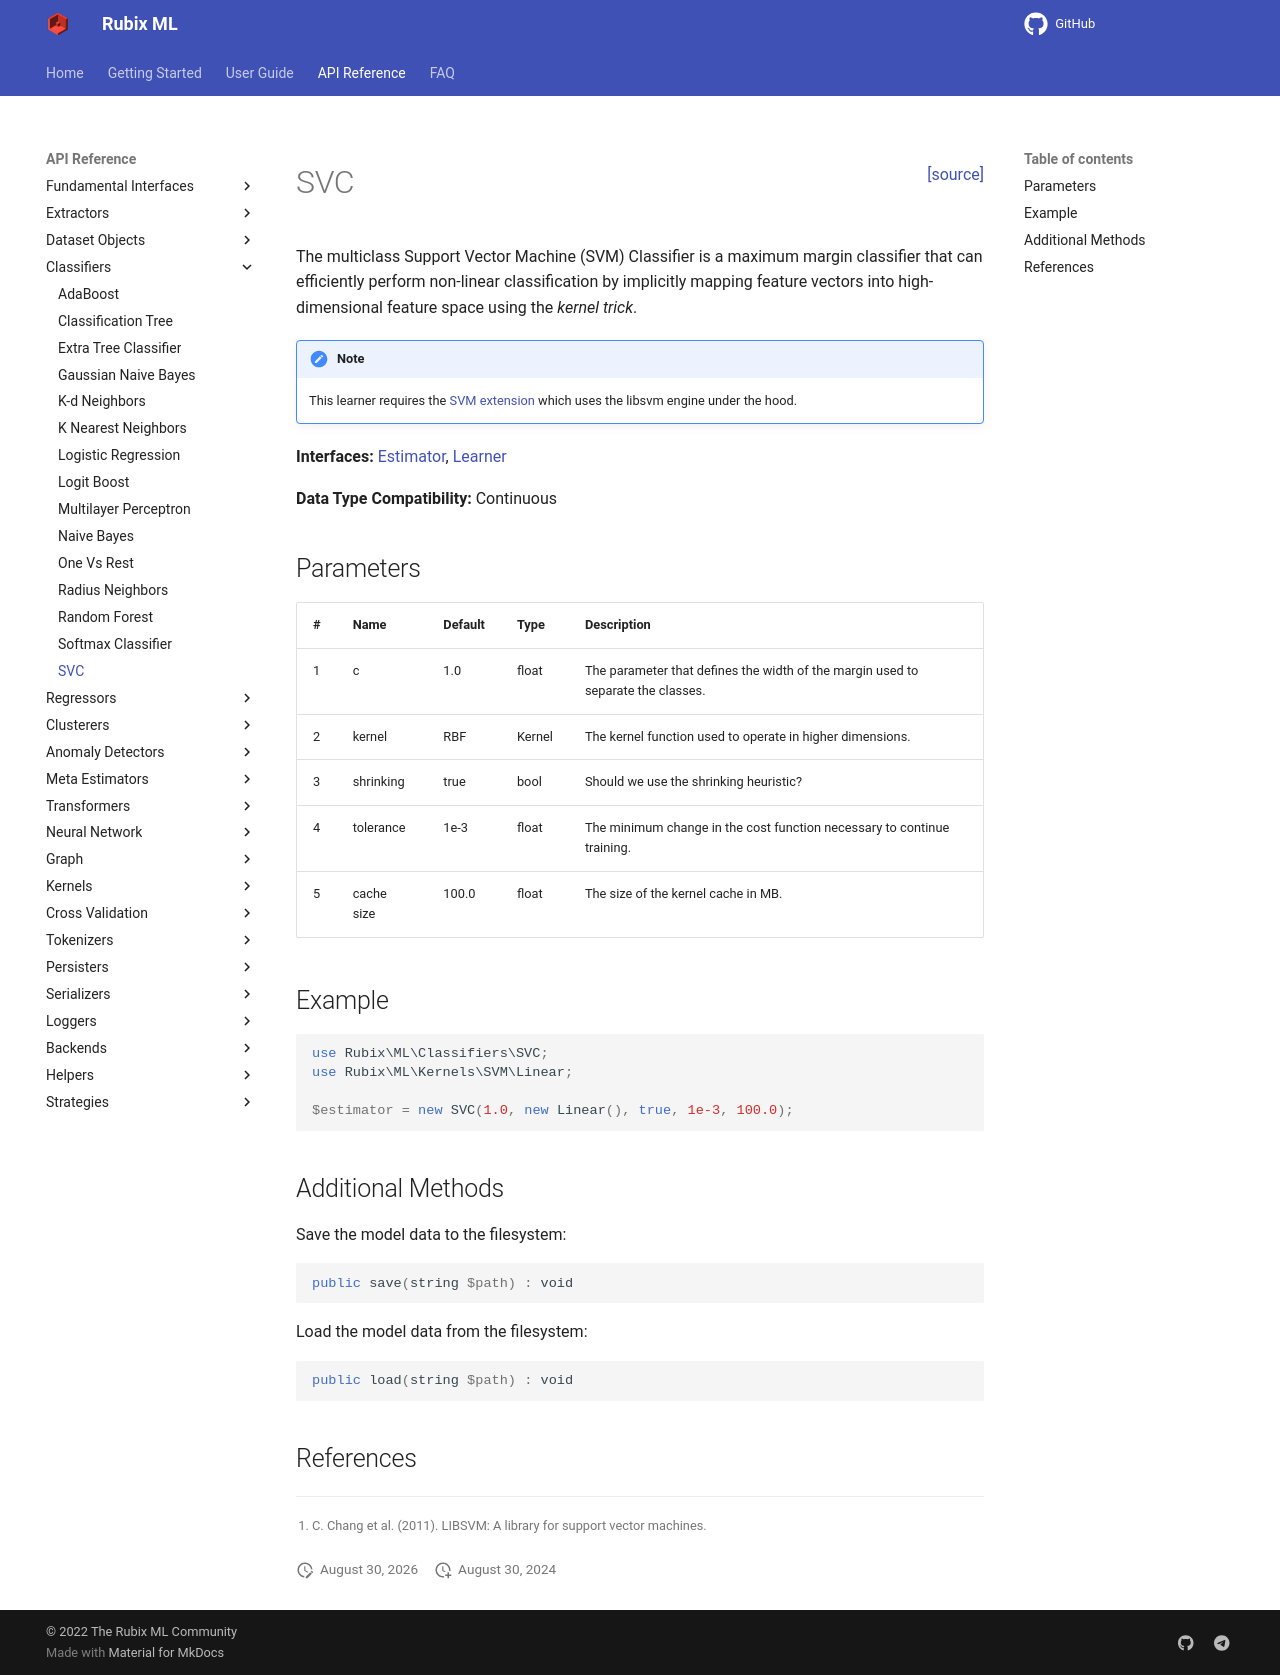

repository: RubixML/ML · page: 2.0/classifiers/svc.html · generator: mkdocs

<span style="float:right;"><a href="https://github.com/RubixML/ML/blob/master/src/Classifiers/SVC.php">[source]</a></span>

# SVC

The multiclass Support Vector Machine (SVM) Classifier is a maximum margin classifier that can efficiently perform non-linear classification by implicitly mapping feature vectors into high-dimensional feature space using the *kernel trick*.

!!! note
    This learner requires the [SVM extension](https://php.net/manual/en/book.svm.php) which uses the libsvm engine under the hood.

**Interfaces:** [Estimator](../estimator.md), [Learner](../learner.md)

**Data Type Compatibility:** Continuous

## Parameters

| # | Name | Default | Type | Description |
| --- | --- | --- | --- | --- |
| 1 | c | 1.0 | float | The parameter that defines the width of the margin used to separate the classes. |
| 2 | kernel | RBF | Kernel | The kernel function used to operate in higher dimensions. |
| 3 | shrinking | true | bool | Should we use the shrinking heuristic? |
| 4 | tolerance | 1e-3 | float | The minimum change in the cost function necessary to continue training. |
| 5 | cacheSize | 100.0 | float | The size of the kernel cache in MB. |

## Example

```php
use Rubix\ML\Classifiers\SVC;
use Rubix\ML\Kernels\SVM\Linear;

$estimator = new SVC(1.0, new Linear(), true, 1e-3, 100.0);
```

## Additional Methods

Save the model data to the filesystem.

```php
public save(string $path) : void
```

!!! note
    An additional class map in JSON format will be saved alongside the model weights.

Load the model data from the filesystem.

```php
public load(string $path) : void
```

## References

[^1]: C. Chang et al. (2011). LIBSVM: A library for support vector machines.
